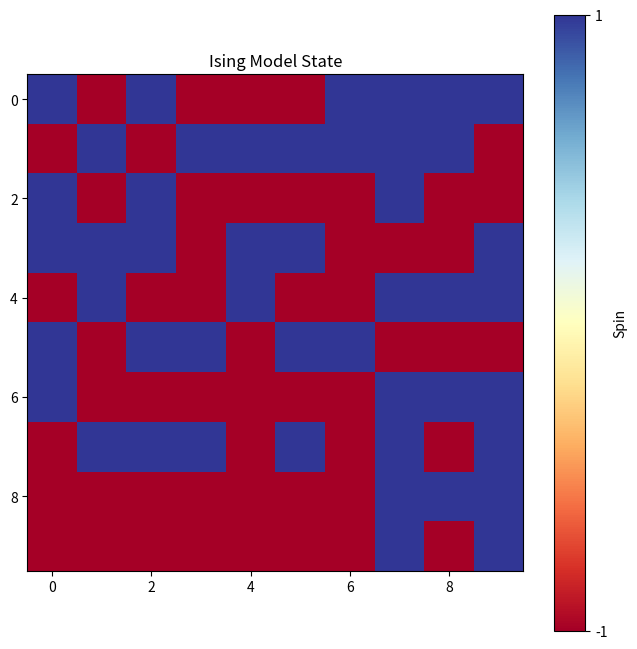

Here is the Python script that generated this plot:
import numpy as np
import matplotlib.pyplot as plt


def init():
    global N, L, T, J, boltzmann_factors
    L = 10
    T = 1
    J = 1 / T
    N = L * L
    S0 = np.random.choice([-1, 1], (L, L))
    boltzmann_factors = {
        8: np.float64(0.00033546262790251185),
        4: np.float64(0.01831563888873418),
        0: np.float64(1.0),
        -4: np.float64(54.598150033144236),
        -8: np.float64(2980.9579870417283),
    }
    return S0


def delta_energy(S, i, j):
    return (
        -2
        * S[i, j]
        * (
            S[(i + 1) % L, j]
            + S[(i - 1) % L, j]
            + S[i, (j + 1) % L]
            + S[i, (j - 1) % L]
        )
    )


def metropolis(S):
    i = np.random.randint(0, L)
    j = np.random.randint(0, L)

    S_new = S.copy()
    S_new[i, j] = -S[i, j]
    dE = delta_energy(S, i, j)
    boltzmann_factor = boltzmann_factors[int(dE)]
    if np.random.rand() < boltzmann_factor:
        S = S_new
    return S


S0 = init()
S = metropolis(S0)

plt.figure(figsize=(8, 8))
plt.imshow(S, cmap='RdYlBu', vmin=-1, vmax=1)
plt.colorbar(ticks=[-1, 1], label='Spin')
plt.title('Ising Model State')
plt.show()


